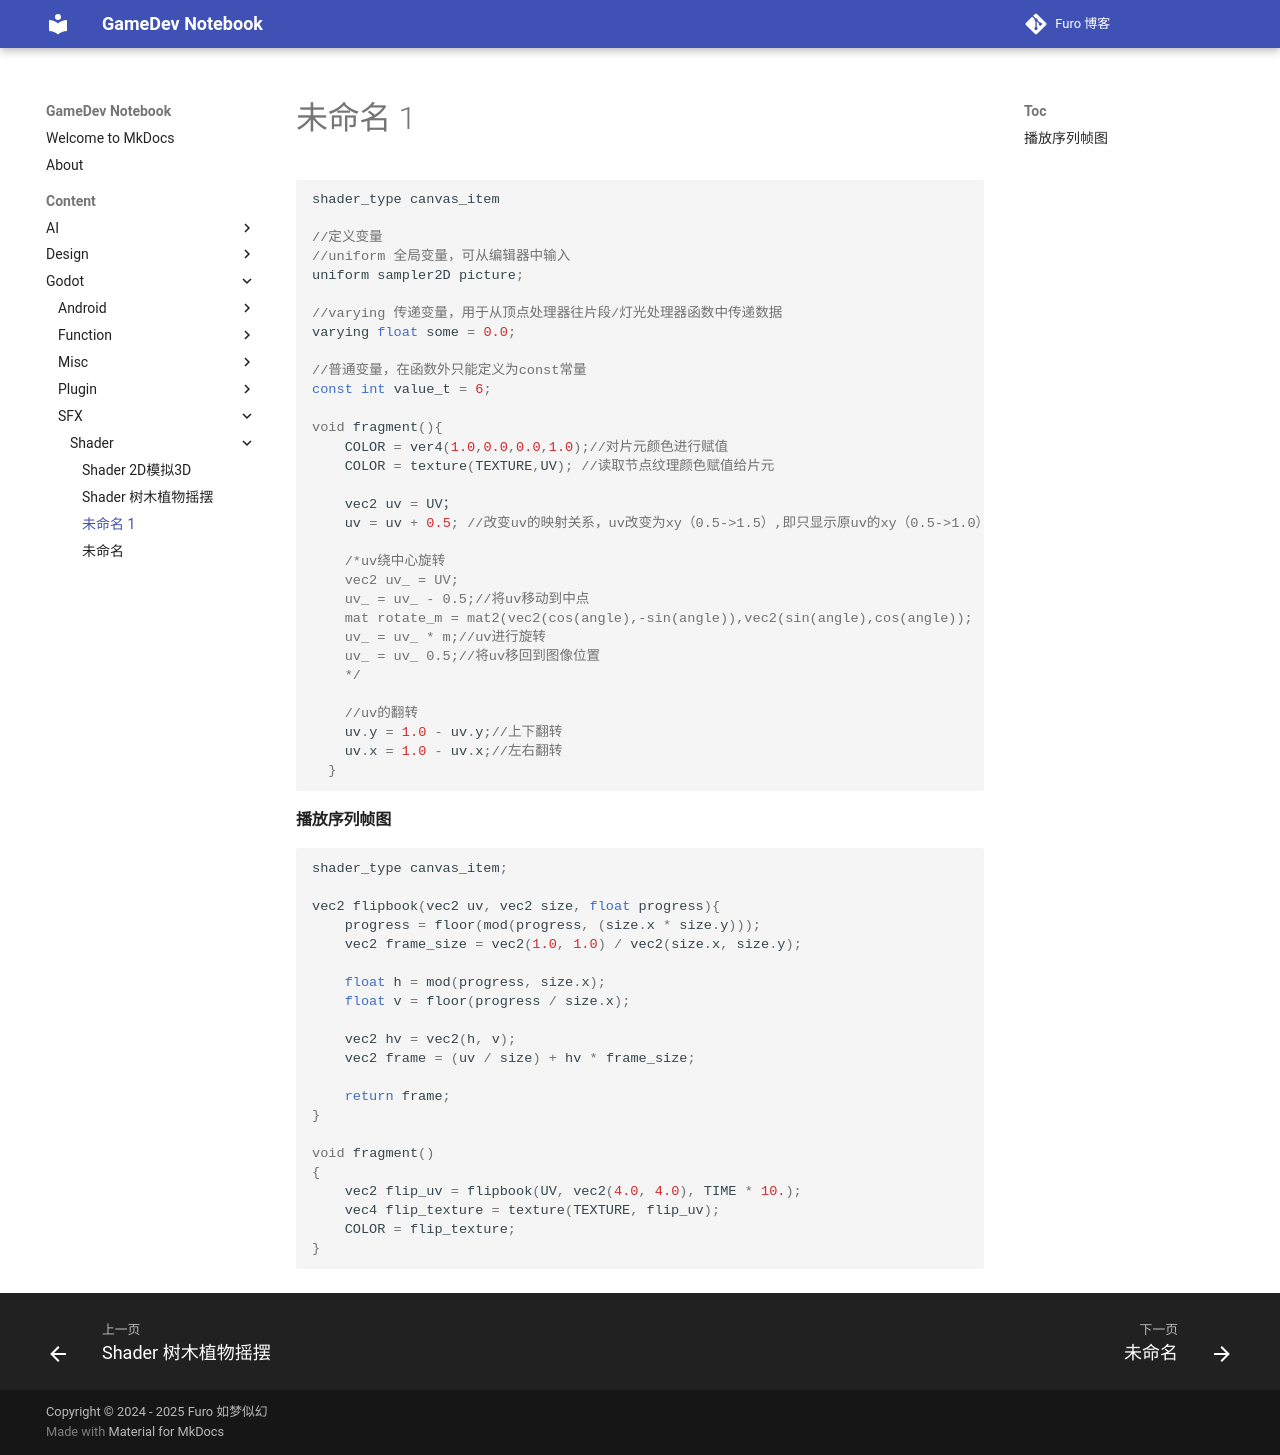

repository: Mosivic/notebook-gamedev · page: Content/Godot/SFX/Shader/未命名 1/index.html · generator: mkdocs

``` js
shader_type canvas_item

//定义变量
//uniform 全局变量，可从编辑器中输入 
uniform sampler2D picture;

//varying 传递变量，用于从顶点处理器往片段/灯光处理器函数中传递数据
varying float some = 0.0;

//普通变量，在函数外只能定义为const常量
const int value_t = 6;

void fragment(){
	COLOR = ver4(1.0,0.0,0.0,1.0);//对片元颜色进行赋值
	COLOR = texture(TEXTURE,UV); //读取节点纹理颜色赋值给片元

	vec2 uv = UV；
	uv = uv + 0.5; //改变uv的映射关系，uv改变为xy（0.5->1.5）,即只显示原uv的xy（0.5->1.0）部分，可视为加是图像左移，减是图像右移

	/*uv绕中心旋转
	vec2 uv_ = UV;
	uv_ = uv_ - 0.5;//将uv移动到中点
	mat rotate_m = mat2(vec2(cos(angle),-sin(angle)),vec2(sin(angle),cos(angle));
	uv_ = uv_ * m;//uv进行旋转
	uv_ = uv_ 0.5;//将uv移回到图像位置
	*/
	
	//uv的翻转
	uv.y = 1.0 - uv.y;//上下翻转
	uv.x = 1.0 - uv.x;//左右翻转
  }
```

#### 播放序列帧图
``` js
shader_type canvas_item;

vec2 flipbook(vec2 uv, vec2 size, float progress){
	progress = floor(mod(progress, (size.x * size.y)));
	vec2 frame_size = vec2(1.0, 1.0) / vec2(size.x, size.y);

	float h = mod(progress, size.x);
	float v = floor(progress / size.x);
	
	vec2 hv = vec2(h, v);
	vec2 frame = (uv / size) + hv * frame_size;
	
	return frame;
}

void fragment()
{
	vec2 flip_uv = flipbook(UV, vec2(4.0, 4.0), TIME * 10.);
	vec4 flip_texture = texture(TEXTURE, flip_uv);
	COLOR = flip_texture;
}
```
